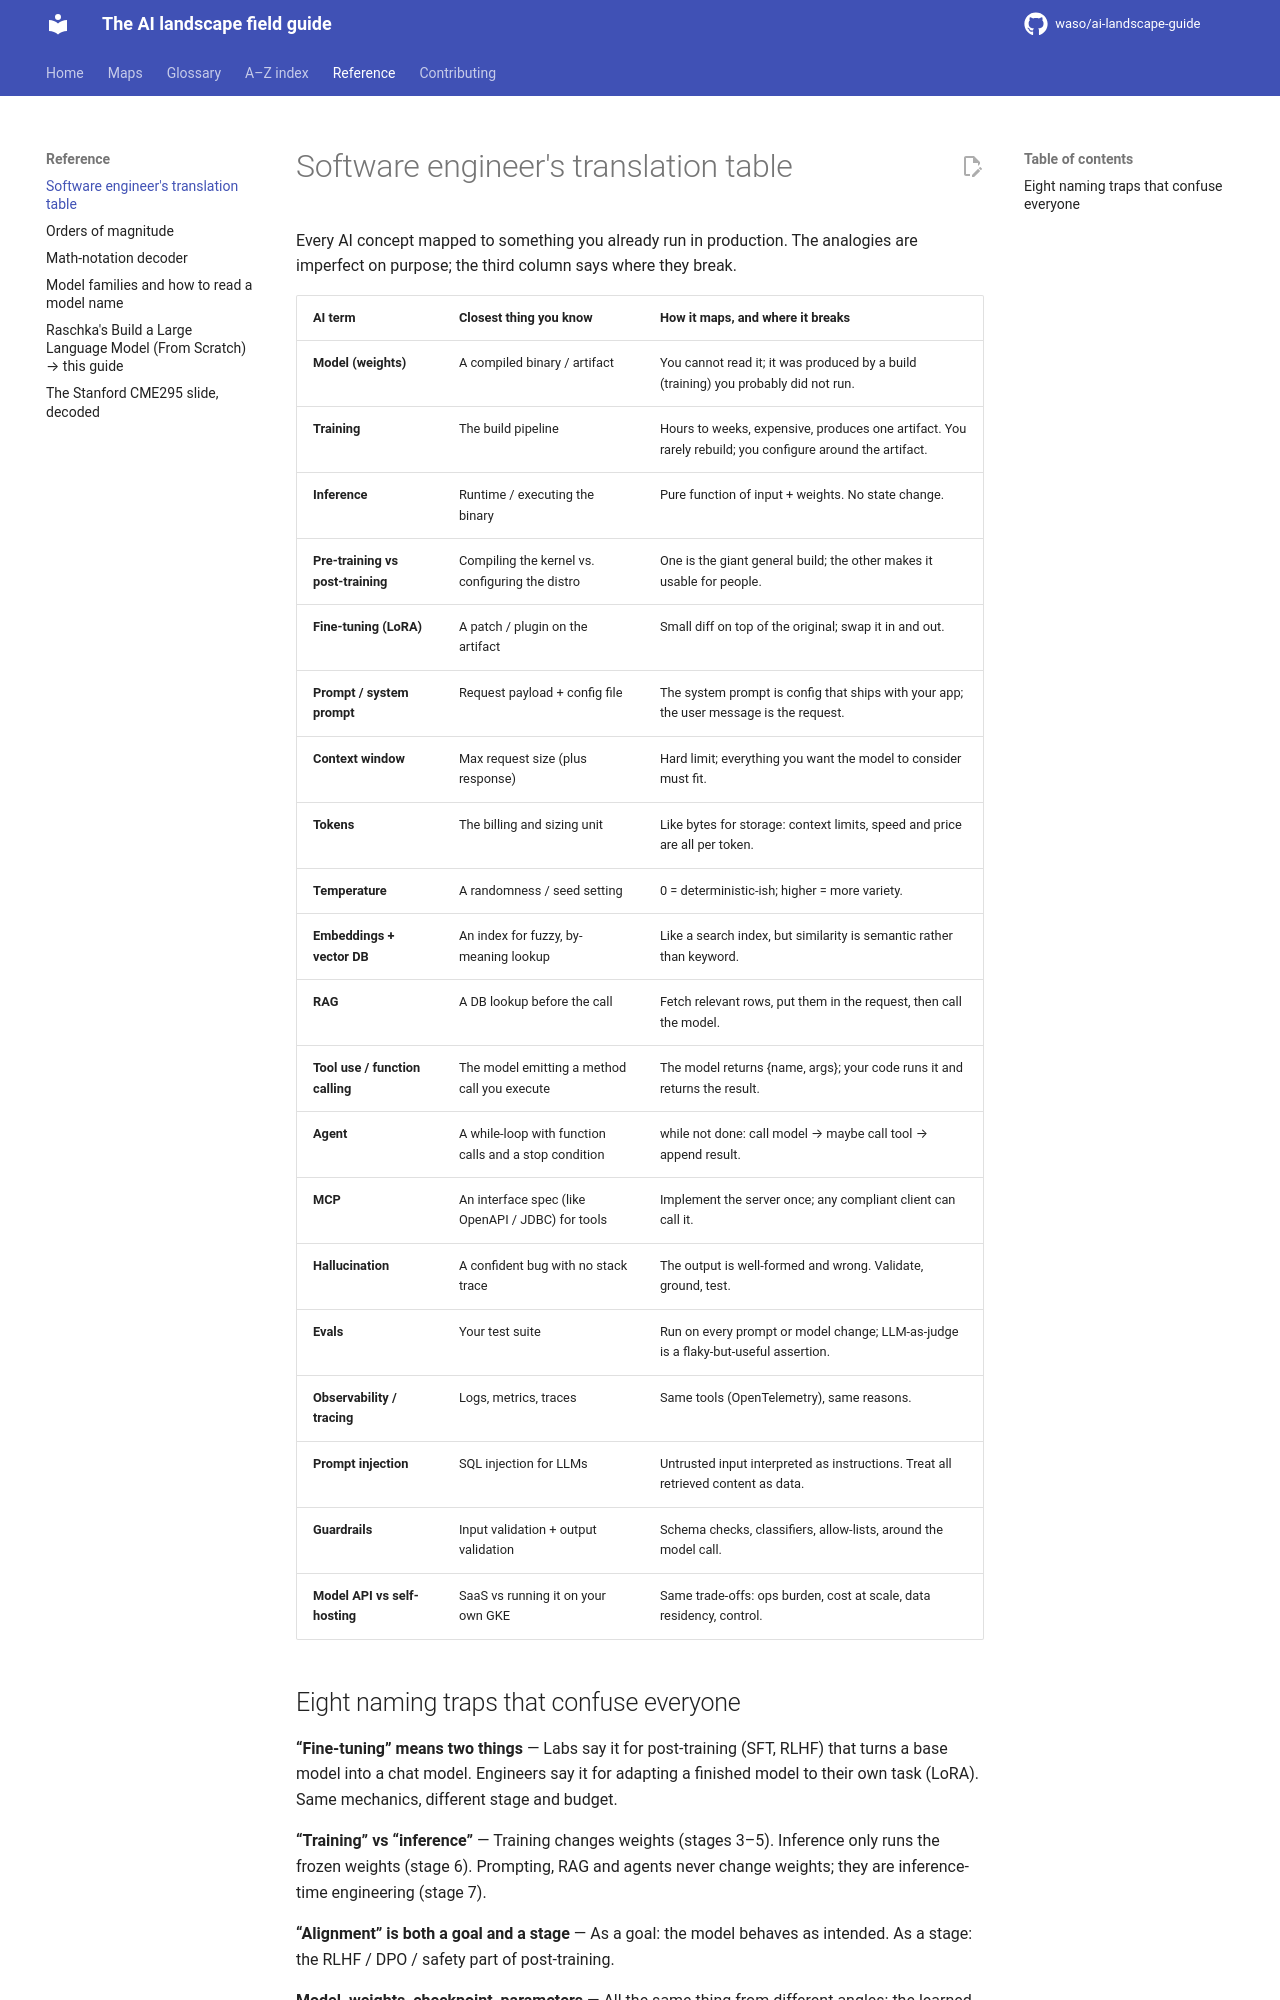

repository: waso/ai-landscape-guide · page: reference/translation-table/index.html · generator: mkdocs

# Software engineer's translation table

Every AI concept mapped to something you already run in production. The analogies are imperfect on purpose; the third column says where they break.

| AI term | Closest thing you know | How it maps, and where it breaks |
|---|---|---|
| **Model (weights)** | A compiled binary / artifact | You cannot read it; it was produced by a build (training) you probably did not run. |
| **Training** | The build pipeline | Hours to weeks, expensive, produces one artifact. You rarely rebuild; you configure around the artifact. |
| **Inference** | Runtime / executing the binary | Pure function of input + weights. No state change. |
| **Pre-training vs post-training** | Compiling the kernel vs. configuring the distro | One is the giant general build; the other makes it usable for people. |
| **Fine-tuning (LoRA)** | A patch / plugin on the artifact | Small diff on top of the original; swap it in and out. |
| **Prompt / system prompt** | Request payload + config file | The system prompt is config that ships with your app; the user message is the request. |
| **Context window** | Max request size (plus response) | Hard limit; everything you want the model to consider must fit. |
| **Tokens** | The billing and sizing unit | Like bytes for storage: context limits, speed and price are all per token. |
| **Temperature** | A randomness / seed setting | 0 = deterministic-ish; higher = more variety. |
| **Embeddings + vector DB** | An index for fuzzy, by-meaning lookup | Like a search index, but similarity is semantic rather than keyword. |
| **RAG** | A DB lookup before the call | Fetch relevant rows, put them in the request, then call the model. |
| **Tool use / function calling** | The model emitting a method call you execute | The model returns {name, args}; your code runs it and returns the result. |
| **Agent** | A while-loop with function calls and a stop condition | while not done: call model → maybe call tool → append result. |
| **MCP** | An interface spec (like OpenAPI / JDBC) for tools | Implement the server once; any compliant client can call it. |
| **Hallucination** | A confident bug with no stack trace | The output is well-formed and wrong. Validate, ground, test. |
| **Evals** | Your test suite | Run on every prompt or model change; LLM-as-judge is a flaky-but-useful assertion. |
| **Observability / tracing** | Logs, metrics, traces | Same tools (OpenTelemetry), same reasons. |
| **Prompt injection** | SQL injection for LLMs | Untrusted input interpreted as instructions. Treat all retrieved content as data. |
| **Guardrails** | Input validation + output validation | Schema checks, classifiers, allow-lists, around the model call. |
| **Model API vs self-hosting** | SaaS vs running it on your own GKE | Same trade-offs: ops burden, cost at scale, data residency, control. |
